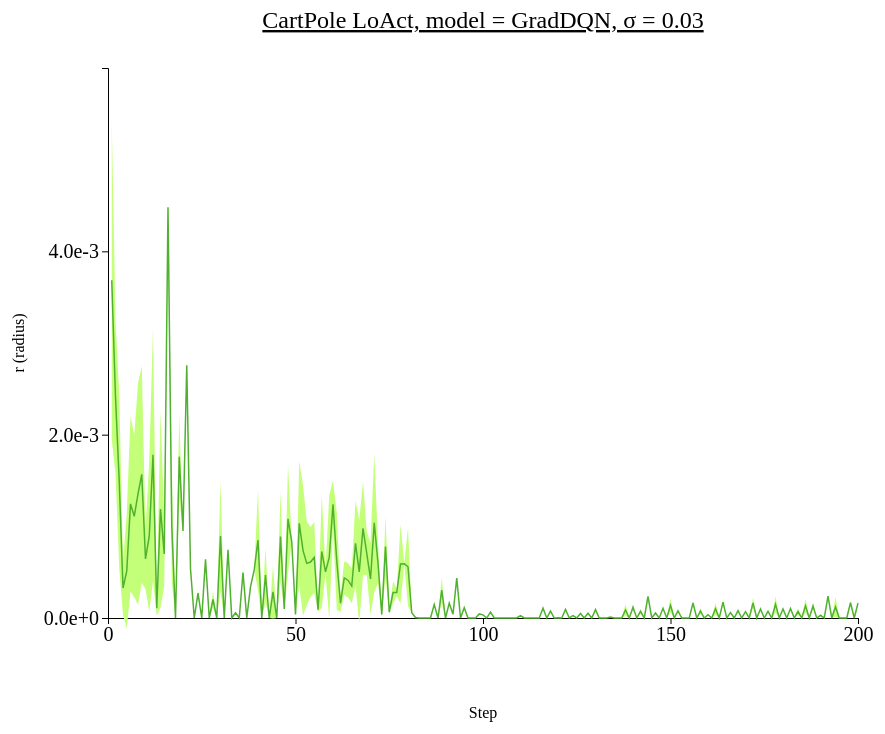
D3 v4 page, settled after 480 driven frames (8 s of simulated time); the page loaded 1 data file(s).



// set the dimensions and margins of the graph
var margin = {top: 100, right: 450, bottom: 200, left: 100},
    width = 1300 - margin.left - margin.right,
    height = 850 - margin.top - margin.bottom;

// append the svg object to the body of the page
var svg = d3.select("#my_dataviz")
  .append("svg")
    .attr("width", width + margin.left + margin.right)
    .attr("height", height + margin.top + margin.bottom)
  .append("g")
    .attr("transform",
          "translate(" + margin.left + "," + margin.top + ")");

//Read the data
d3.csv("./data/data_1015_CartPole_stepwise_GradDQN/CartPole_stepwise_sigma-0.03.csv",function(data) {
  // console.log(data)
  // Add X axis --> it is a date format
  var x = d3.scaleLinear()
    .domain([0,200])
    .range([ 0, width ]);
  svg.append("g")
    .style("font", "20px times")
    .attr("transform", "translate(0," + height + ")")
    .call(d3.axisBottom(x)
    .tickValues([0, 50, 100, 150, 200]));

  // text label for the x axis
  svg.append("text")             
      .attr("transform",
            "translate(" + (width/2) + " ," + 
                           (height + margin.top) + ")")
      .style("text-anchor", "middle")
      .text("Step");

  // Add Y axis
  var y = d3.scaleLinear()
    .domain([0, 0.006])
    .range([ height, 0 ]);
  svg.append("g")
    .style("font", "20px times")
    .call(d3.axisLeft(y)
    .tickValues([0, 0.002, 0.004])
    .tickFormat(d3.format(".1e")));
  
  // text label for the y axis
  svg.append("text")
      .attr("transform", "rotate(-90)")
      .attr("y", 0 - margin.left)
      .attr("x",0 - (height / 2))
      .attr("dy", "1em")
      .style("text-anchor", "middle")
      .text("r (radius)"); 

  // This allows to find the closest X index of the mouse:
  var bisect = d3.bisector(function(d) { return d.x; }).left;

  // Create the circle that travels along the curve of chart
  var focus = svg
    .append('g')
    .append('circle')
      .style("fill", "none")
      .attr("stroke", "black")
      .attr('r', 8.5)
      .style("opacity", 0)

  // Create the text that travels along the curve of chart
  var focusText = svg
    .append('g')
    .append('text')
      .style("opacity", 0)
      .attr("text-anchor", "left")
      .attr("alignment-baseline", "middle")

  svg.append("path")
      .datum(data)
      .attr("fill", d3.color("#50b131").brighter(2.5))
      .attr("stroke", "none")
      .attr("d", d3.area()
      .x(function(d) { return x(d.x) })
      .y0(function(d) { return y(d.y_hi) })
      .y1(function(d) { return y(d.y_lo) })
      )

  // Add the line
  svg
    .append("path")
    .datum(data)
    .attr("fill", "none")
    .attr("stroke", "#50b131")
    .attr("stroke-width", 1.5)
    .attr("d", d3.line()
      .x(function(d) { return x(d.x) })
      .y(function(d) { return y(d.y) })
      )

  // Create a rect on top of the svg area: this rectangle recovers mouse position
  svg
    .append('rect')
    .style("fill", "none")
    .style("pointer-events", "all")
    .attr('width', width)
    .attr('height', height)
    .on('mouseover', mouseover)
    .on('mousemove', mousemove)
    .on('mouseout', mouseout);

  svg.append("text")
    .attr("x", (width / 2))             
    .attr("y", -40)
    .attr("text-anchor", "middle")  
    .style("font-size", "24px") 
    .style("text-decoration", "underline")  
    .text("CartPole LoAct, model = GradDQN, \u03C3 = 0.03")

  // What happens when the mouse move -> show the annotations at the right positions.
  function mouseover() {
    focus.style("opacity", 1)
    focusText.style("opacity",1)
    focusText.style("font-size", "20px")
  }

  function mousemove() {
    // recover coordinate we need
    var x0 = x.invert(d3.mouse(this)[0]);
    var i = bisect(data, x0, 1);
    selectedData = data[i]
    focus
      .attr("cx", x(selectedData.x))
      .attr("cy", y(selectedData.y))
    focusText
      .html("(" + selectedData.x + ", " + d3.format(".3e")(selectedData.y) + ")")
      .attr("x", 700)
      .attr("y", 20)
    }
  function mouseout() {
    focus.style("opacity", 0)
    focusText.style("opacity", 0)
  }

})



### data: data/data_1015_CartPole_stepwise_GradDQN/CartPole_stepwise_sigma-0.03.csv
x, y, R_std, y_hi, y_lo
1, 0.003684, 0.001739, 0.005423, 0.001944
2, 0.00241, 0.0008319, 0.003242, 0.001578
3, 0.001488, 0.0009489, 0.002437, 0.0005395
4, 0.0003272, 0.0002923, 0.0006196, 3.4889695703618545e-05
5, 0.0005119, 0.0006232, 0.001135, -0.0001114
6, 0.001245, 0.0009557, 0.002201, 0.0002896
7, 0.001109, 0.0008842, 0.001994, 0.0002252
8, 0.001353, 0.001208, 0.002561, 0.0001454
9, 0.001567, 0.001183, 0.00275, 0.0003838
10, 0.0006443, 0.0003281, 0.0009724, 0.0003161
11, 0.0008924, 0.0008207, 0.001713, 7.164888382115765e-05
12, 0.001781, 0.001379, 0.003161, 0.0004023
13, 0.0001069, 8.317376486957073e-05, 0.0001901, 2.3756269365549093e-05
14, 0.001189, 0.001078, 0.002266, 0.0001111
15, 0.0006979, 0.0003523, 0.00105, 0.0003456
16, 0.004481, 0.0, 0.004481, 0.004481
17, 0.001012, 0.0006134, 0.001626, 0.000399
18, 0.0, 0.0, 0.0, 0.0
19, 0.00176, 0.0004558, 0.002216, 0.001304
20, 0.0009494, 0.0, 0.0009494, 0.0009494
21, 0.002758, 0.0, 0.002758, 0.002758
22, 0.0005363, 0.0, 0.0005363, 0.0005363
23, 0.0, 0.0, 0.0, 0.0
24, 0.0002718, 2.9237866401672348e-05, 0.0003011, 0.0002426
25, 0.0, 0.0, 0.0, 0.0
26, 0.0006413, 0.0, 0.0006413, 0.0006413
27, 0.0, 0.0, 0.0, 0.0
28, 0.0002036, 9.186118841171266e-05, 0.0002955, 0.0001118
29, 0.0, 0.0, 0.0, 0.0
30, 0.0008949, 0.0006058, 0.001501, 0.0002891
31, 0.0, 0.0, 0.0, 0.0
32, 0.0007445, 0.0, 0.0007445, 0.0007445
33, 0.0, 0.0, 0.0, 0.0
34, 5.722403526306152e-05, 0.0, 5.722403526306152e-05, 5.722403526306152e-05
35, 0.0, 0.0, 0.0, 0.0
36, 0.0004965, 2.6915073394775414e-05, 0.0005234, 0.0004696
37, 0.0, 0.0, 0.0, 0.0
38, 0.0003387, 0.0, 0.0003387, 0.0003387
39, 0.0005275, 0.0, 0.0005275, 0.0005275
40, 0.0008506, 0.0005475, 0.001398, 0.0003031
41, 0.0, 0.0, 0.0, 0.0
42, 0.0004691, 0.000297, 0.0007661, 0.0001721
43, 0.0, 0.0, 0.0, 0.0
44, 0.0002841, 0.0002885, 0.0005726, -4.41552229223075e-06
45, 0.0, 0.0, 0.0, 0.0
46, 0.0008882, 0.0004946, 0.001383, 0.0003936
47, 9.862482547760009e-05, 0.0, 9.862482547760009e-05, 9.862482547760009e-05
48, 0.001082, 0.0005942, 0.001677, 0.0004881
49, 0.0008342, 0.0, 0.0008342, 0.0008342
50, 3.966271877288818e-05, 0.0, 3.966271877288818e-05, 3.966271877288818e-05
51, 0.001033, 0.0006806, 0.001714, 0.0003529
52, 0.0007379, 0.0007099, 0.001448, 2.7972987103991884e-05
53, 0.000596, 0.0004566, 0.001053, 0.0001395
54, 0.0006109, 0.0003811, 0.000992, 0.0002299
55, 0.0006599, 0.0003878, 0.001048, 0.0002721
56, 9.101539850234985e-05, 1.890510320663452e-05, 0.0001099, 7.211029529571533e-05
57, 0.0007262, 0.0006191, 0.001345, 0.0001071
58, 0.0005043, 2.063512802124025e-05, 0.0005249, 0.0004836
59, 0.0006618, 0.000678, 0.00134, -1.622165531555645e-05
60, 0.00124, 0.0002602, 0.0015, 0.0009799
... 140 more rows